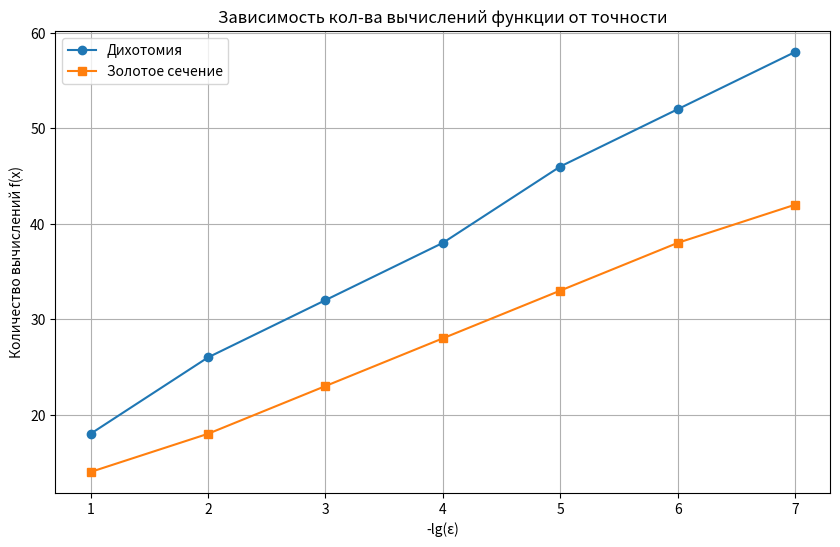

Python code for this plot:
#!/usr/bin/env python
import math
import matplotlib.pyplot as plt

# ==========================================
# 1. ОПРЕДЕЛЕНИЕ ФУНКЦИИ И ПАРАМЕТРОВ (ВАРИАНТ 2)
# ==========================================

def target_function(x):
    """Целевая функция f(x) = (x - 2)^2"""
    return (x - 2)**2

# Параметры варианта
START_A = -2.0
START_B = 20.0
VARIANT_EPS = 1e-7

# ==========================================
# 2. РЕАЛИЗАЦИЯ МЕТОДОВ
# ==========================================

def method_dichotomy(func, a, b, eps, verbose=False):
    """
    Метод дихотомии.
    Возвращает (точка минимума, значение функции, кол-во вычислений, история итераций)
    """
    delta = eps / 2.1  # delta должна быть меньше eps (по условию delta < eps)
    calls = 0
    history = []
    iteration = 0
    prev_len = b - a
    
    while (b - a) > eps:
        iteration += 1
        x1 = (a + b - delta) / 2
        x2 = (a + b + delta) / 2
        
        fx1 = func(x1)
        fx2 = func(x2)
        calls += 2
        
        current_len = b - a
        ratio = prev_len / current_len if iteration > 1 else 0
        
        # Сохраняем данные для отчета (только если нужно)
        if verbose:
            history.append({
                'i': iteration,
                'x1': x1, 'x2': x2,
                'fx1': fx1, 'fx2': fx2,
                'a': a, 'b': b,
                'len': current_len,
                'ratio': ratio
            })
            
        prev_len = current_len

        if fx1 < fx2:
            b = x2
        else:
            a = x1
            
    min_x = (a + b) / 2
    return min_x, func(min_x), calls, history


def method_golden_section(func, a, b, eps, verbose=False):
    """
    Метод золотого сечения.
    """
    phi = (1 + math.sqrt(5)) / 2 # Золотая пропорция
    calls = 0
    history = []
    iteration = 0
    
    # Инициализация точек
    x1 = b - (b - a) / phi
    x2 = a + (b - a) / phi
    fx1 = func(x1)
    fx2 = func(x2)
    calls += 2
    
    prev_len = b - a
    
    while (b - a) > eps:
        iteration += 1
        current_len = b - a
        ratio = prev_len / current_len if iteration > 1 else 0
        
        if verbose:
            history.append({
                'i': iteration,
                'x1': x1, 'x2': x2,
                'fx1': fx1, 'fx2': fx2,
                'a': a, 'b': b,
                'len': current_len,
                'ratio': ratio
            })
            
        prev_len = current_len

        if fx1 < fx2:
            b = x2
            x2 = x1
            fx2 = fx1
            x1 = b - (b - a) / phi
            fx1 = func(x1)
            calls += 1
        else:
            a = x1
            x1 = x2
            fx1 = fx2
            x2 = a + (b - a) / phi
            fx2 = func(x2)
            calls += 1
            
    min_x = (a + b) / 2
    return min_x, func(min_x), calls, history

def search_interval(func, x0, delta=0.1):
    """
    Алгоритм поиска интервала, содержащего минимум (алгоритм Свенна).
    """
    history = []
    
    # Шаг 1
    f0 = func(x0)
    
    if func(x0 + delta) < f0:
        # Убывает вправо
        x1 = x0 + delta
        h = delta
    elif func(x0 - delta) < f0:
        # Убывает влево
        x1 = x0 - delta
        h = -delta
    else:
        # x0 уже лежит в окрестности минимума или delta слишком велика
        return [x0 - delta, x0 + delta], history

    k = 1
    xk = x1
    xk_prev = x0
    history.append({'k': 0, 'x': x0, 'f': f0})
    history.append({'k': 1, 'x': x1, 'f': func(x1)})

    # Шаг 2 и 3
    while True:
        h *= 2 # Удваиваем шаг
        xk_next = xk + h
        fk_next = func(xk_next)
        fk = func(xk)
        
        history.append({'k': k + 1, 'x': xk_next, 'f': fk_next})
        
        if not (fk < fk_next):
            # Если функция начала расти
            # Интервал найден между предыдущей точкой и следующей
            # Упорядочиваем границы
            interval = sorted([xk_prev, xk_next])
            return interval, history
        
        xk_prev = xk
        xk = xk_next
        k += 1

# ==========================================
# 3. ВСПОМОГАТЕЛЬНЫЕ ФУНКЦИИ ВЫВОДА
# ==========================================

def print_table(history, method_name):
    print(f"\nТаблица результатов: {method_name}")
    print("-" * 105)
    print(f"{'i':<4} | {'x1':^12} | {'x2':^12} | {'f(x1)':^12} | {'f(x2)':^12} | {'a':^12} | {'b':^12} | {'b-a':^12} | {'ratio':^8}")
    print("-" * 105)
    for row in history:
        # ratio может быть 0 на первой итерации
        r_str = f"{row['ratio']:.4f}" if row['ratio'] != 0 else "-"
        print(f"{row['i']:<4} | {row['x1']: .9f} | {row['x2']: .9f} | {row['fx1']: .9f} | {row['fx2']: .9f} | {row['a']: .9f} | {row['b']: .9f} | {row['len']: .9e} | {r_str:^8}")
    print("-" * 105)

def print_interval_table(history):
    print(f"\nТаблица поиска интервала:")
    print("-" * 40)
    print(f"{'step':<5} | {'x':^15} | {'f(x)':^15}")
    print("-" * 40)
    for row in history:
        print(f"{row['k']:<5} | {row['x']: .9f} | {row['f']: .9f}")
    print("-" * 40)

# ==========================================
# 4. ОСНОВНОЙ БЛОК ВЫПОЛНЕНИЯ
# ==========================================

if __name__ == "__main__":
    print("ЛАБОРАТОРНАЯ РАБОТА №1. ВАРИАНТ 2.")
    print(f"Функция: f(x) = (x - 2)^2 на интервале [{START_A}, {START_B}]\n")

    # --- ЗАДАНИЕ 1: Таблицы для eps = 10^-7 ---
    print(">>> ИССЛЕДОВАНИЕ МЕТОДОВ ПРИ EPS = 1e-7")
    
    # Дихотомия
    min_d, val_d, calls_d, hist_d = method_dichotomy(target_function, START_A, START_B, VARIANT_EPS, verbose=True)
    print_table(hist_d, "Метод Дихотомии")
    print(f"Результат: x_min = {min_d}, f(x_min) = {val_d}, Вызовов функции: {calls_d}")

    # Золотое сечение
    min_g, val_g, calls_g, hist_g = method_golden_section(target_function, START_A, START_B, VARIANT_EPS, verbose=True)
    print_table(hist_g, "Метод Золотого Сечения")
    print(f"Результат: x_min = {min_g}, f(x_min) = {val_g}, Вызовов функции: {calls_g}")

    # --- ЗАДАНИЕ 2: График зависимости вычислений от точности ---
    print("\n>>> ПОСТРОЕНИЕ ГРАФИКА ЗАВИСИМОСТИ")
    
    epsilons = [10**(-i) for i in range(1, 8)] # от 10^-1 до 10^-7
    log_eps = [-math.log10(e) for e in epsilons] # для оси X (1, 2, ... 7)
    
    dich_calls_list = []
    gold_calls_list = []
    
    print(f"{'Eps':<10} | {'Dichotomy':<10} | {'Golden':<10}")
    for eps in epsilons:
        _, _, c_d, _ = method_dichotomy(target_function, START_A, START_B, eps)
        _, _, c_g, _ = method_golden_section(target_function, START_A, START_B, eps)
        dich_calls_list.append(c_d)
        gold_calls_list.append(c_g)
        print(f"{eps:<10} | {c_d:<10} | {c_g:<10}")

    plt.figure(figsize=(10, 6))
    plt.plot(log_eps, dich_calls_list, marker='o', label='Дихотомия')
    plt.plot(log_eps, gold_calls_list, marker='s', label='Золотое сечение')
    plt.title('Зависимость кол-ва вычислений функции от точности')
    plt.xlabel('-lg(ε)')
    plt.ylabel('Количество вычислений f(x)')
    plt.grid(True)
    plt.legend()
    plt.show() # Раскомментируйте, чтобы показать график в окне
    print("График построен (вызовите plt.show() если запускаете локально).")

    # --- ЗАДАНИЕ 3: Поиск интервала ---
    print("\n>>> ПОИСК ИНТЕРВАЛА, СОДЕРЖАЩЕГО МИНИМУМ")
    # Берем произвольную точку, например, начало отрезка или любую другую
    # Так как минимум в точке 2, возьмем x0 = -1 (левее), чтобы алгоритм "пошел" вправо
    x_start = -1.0 
    found_interval, int_history = search_interval(target_function, x_start, delta=0.5)
    
    print(f"Начальная точка: {x_start}")
    print_interval_table(int_history)
    print(f"Найденный интервал: {found_interval}")
    print(f"Проверка: минимум x=2 входит в интервал? {'ДА' if found_interval[0] <= 2 <= found_interval[1] else 'НЕТ'}")
